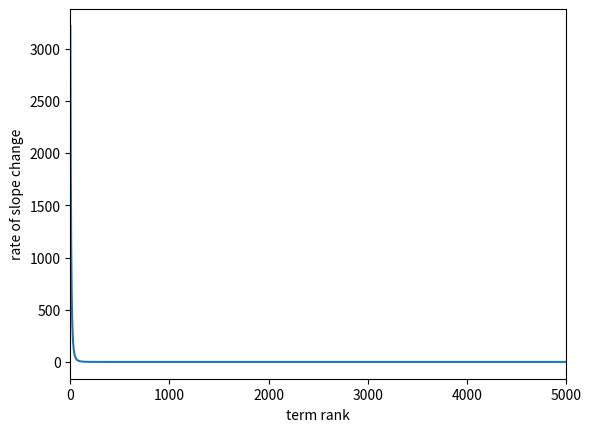

Reproduce this figure in Python. (Note: this script raises an exception after producing the figure.)
import numpy as np
import matplotlib.pyplot as plt


def graph(formula, x_range, xlabel, ylabel, filename):
    x = np.array(x_range)
    y = eval(formula)
    plt.plot(x, y)
    plt.xlim(0, 5000)
    # plt.xscale("log", nonposx='clip')
    # plt.yscale("log", nonposy='clip')
    # plt.show()
    plt.xlabel(xlabel)
    plt.ylabel(ylabel)
    plt.savefig(filename, bbox_inches='tight')


c = 9.6*10**8
b = 27.8
a = 2.23
# f(x)
# graph('30250/(x+1)**1.03', range(1, 3*10**4), 'term rank', 'freq', '../zipf.pdf')
# f'(x)
# graph('-(9.6*(10**8))*(2.23)/(x + 27.8)**(3.23)', range(1, 1425287), 'term rank', 'slope', '../slope.pdf')
# f''(x)
graph('((9.6*10**8)*2.23**2 + (9.6*10**6)*2.23)/(x+27.8)**(4.23)', range(1, 1425287), 'term rank', 'rate of slope change', '../slope_change.pdf')

# #!/usr/bin/env python
# #<examples/doc_basic.py>
# from lmfit import minimize, Minimizer, Parameters, Parameter, report_fit
# import numpy as np
#
# # create data to be fitted
# x = np.linspace(0, 15, 301)
# data = (5. * np.sin(2 * x - 0.1) * np.exp(-x*x*0.025) +
#         np.random.normal(size=len(x), scale=0.2) )
#
# # define objective function: returns the array to be minimized
# def fcn2min(params, x, data):
#     """ model decaying sine wave, subtract data"""
#     amp = params['amp']
#     shift = params['shift']
#     omega = params['omega']
#     decay = params['decay']
#     model = amp * np.sin(x * omega + shift) * np.exp(-x*x*decay)
#     return model - data
#
# # create a set of Parameters
# params = Parameters()
# params.add('amp',   value= 10,  min=0)
# params.add('decay', value= 0.1)
# params.add('shift', value= 0.0, min=-np.pi/2., max=np.pi/2)
# params.add('omega', value= 3.0)
#
#
# # do fit, here with leastsq model
# minner = Minimizer(fcn2min, params, fcn_args=(x, data))
# result = minner.minimize()
#
# # calculate final result
# final = data + result.residual
#
# # write error report
# report_fit(result)
#
# # try to plot results
# try:
#     import pylab
#     pylab.plot(x, data, 'k+')
#     pylab.plot(x, final, 'r')
#     pylab.show()
# except:
#     pass
#
# #<end of examples/doc_basic.py>